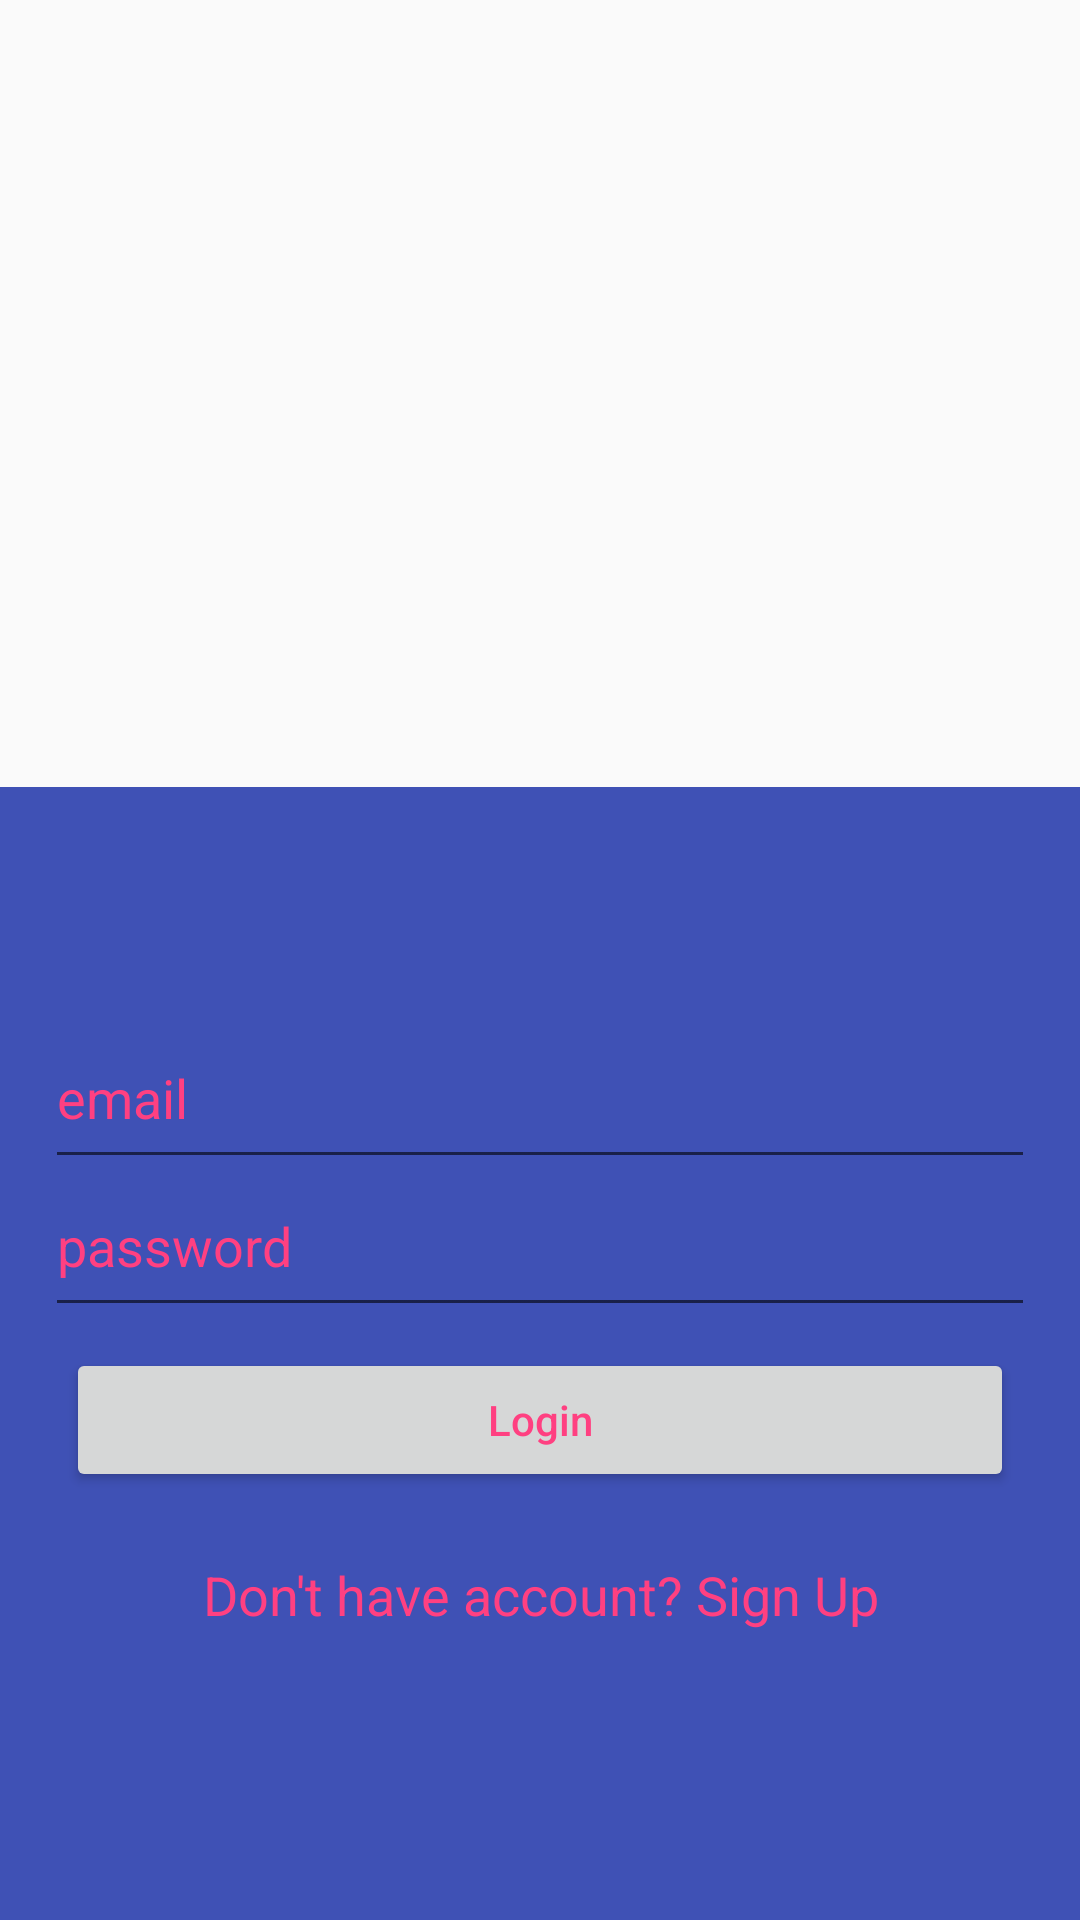

The Android layout XML behind this screen, and the referenced resources:
<!-- AndroidManifest.xml: application theme AppTheme -->
<!-- res/layout/activity_main.xml -->
<?xml version="1.0" encoding="utf-8"?>
<LinearLayout xmlns:android="http://schemas.android.com/apk/res/android"
    xmlns:app="http://schemas.android.com/apk/res-auto"
    xmlns:tools="http://schemas.android.com/tools"
    android:layout_width="match_parent"
    android:layout_height="match_parent"
    android:orientation="vertical"
    tools:context="com.nearby.app.MainActivity">


    <RelativeLayout
        android:layout_width="match_parent"
        android:layout_height="wrap_content"
        android:layout_weight="1">

        <ImageView
            android:layout_width="85dp"
            android:layout_height="100dp"
            android:layout_centerHorizontal="true"
            android:layout_centerVertical="true" />

    </RelativeLayout>


    <RelativeLayout
        android:layout_width="match_parent"
        android:layout_height="wrap_content"
        android:layout_weight="1"
        android:background="@color/colorPrimary">

        <LinearLayout
            android:layout_width="match_parent"
            android:layout_height="wrap_content"
            android:layout_centerVertical="true"
            android:orientation="vertical"
            android:paddingLeft="15dp"
            android:paddingRight="15dp">


            <EditText
                android:id="@+id/editTextEmail"
                android:layout_width="match_parent"
                android:layout_height="wrap_content"
                android:fontFamily="sans-serif"
                android:hint="email"
                android:inputType="textEmailAddress"
                android:paddingBottom="15dp"
                android:textColorHint="@color/colorAccent" />

            <EditText
                android:id="@+id/editTextPassword"
                android:layout_width="match_parent"
                android:layout_height="wrap_content"
                android:fontFamily="sans-serif"
                android:hint="password"
                android:inputType="textPassword"
                android:paddingBottom="15dp"
                android:textColorHint="@color/colorAccent" />

            <Button
                android:id="@+id/buttonLogin"
                android:layout_width="match_parent"
                android:layout_height="wrap_content"
                android:layout_gravity="center"
                android:layout_margin="7dp"
                android:text="Login"
                android:textAllCaps="false"
                android:textColor="@color/colorAccent" />

            <TextView
                android:id="@+id/textViewSignup"
                android:layout_width="match_parent"
                android:layout_height="wrap_content"
                android:padding="15dp"
                android:text="Don't have account? Sign Up"
                android:textAlignment="center"
                android:textAppearance="@style/Base.TextAppearance.AppCompat.Medium"
                android:textColor="@color/colorAccent" />


        </LinearLayout>

        <ProgressBar
            android:id="@+id/progressbar"
            android:layout_width="wrap_content"
            android:layout_height="wrap_content"
            android:layout_centerHorizontal="true"
            android:layout_centerVertical="true"
            android:visibility="gone" />
    </RelativeLayout>


</LinearLayout>
<!-- resources referenced by this layout -->
<resources>
  <color name="colorAccent">#FF4081</color>
  <color name="colorPrimary">#3F51B5</color>
  <style name="AppTheme" parent="Theme.AppCompat.Light.DarkActionBar">
          
          <item name="colorPrimary">@color/colorPrimary</item>
          <item name="colorPrimaryDark">@color/colorPrimaryDark</item>
          <item name="colorAccent">@color/colorAccent</item>
      </style>
  <color name="colorPrimaryDark">#303F9F</color>
</resources>
